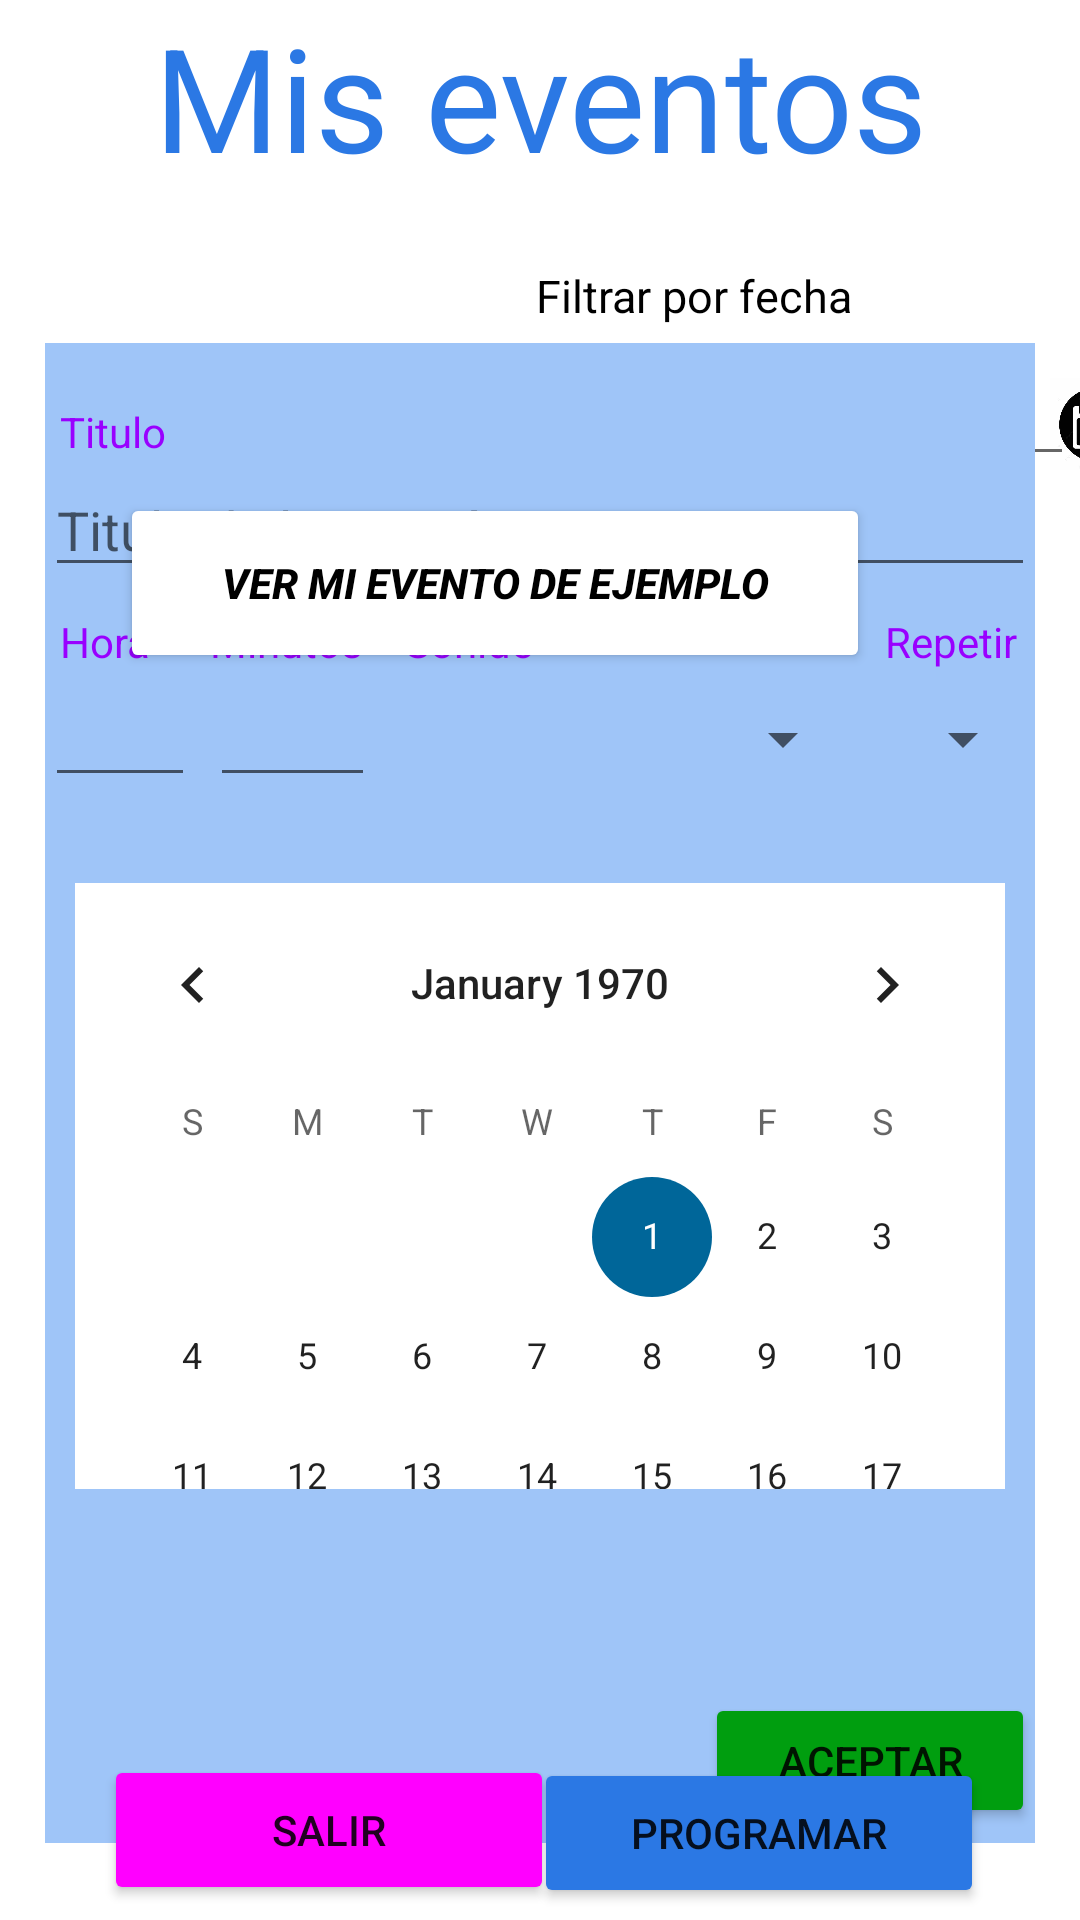

Produce the Android XML layout that renders to this screen, including the resource entries it uses.
<!-- AndroidManifest.xml: application theme Theme.AlarmaMeeting -->
<!-- res/layout/activity_main.xml -->
<?xml version="1.0" encoding="utf-8"?>
<androidx.constraintlayout.widget.ConstraintLayout xmlns:android="http://schemas.android.com/apk/res/android"
    xmlns:app="http://schemas.android.com/apk/res-auto"
    xmlns:tools="http://schemas.android.com/tools"
    android:layout_width="match_parent"
    android:layout_height="match_parent"
    tools:context=".view.LoginActivity">

    <TextView
        android:id="@+id/textView"
        android:layout_width="0dp"
        android:layout_height="wrap_content"
        android:layout_marginStart="50dp"
        android:layout_marginEnd="50dp"
        android:text="Mis eventos"
        android:textAlignment="center"
        android:textColor="@color/title_color"
        android:textSize="48sp"
        app:layout_constraintEnd_toEndOf="parent"
        app:layout_constraintHorizontal_bias="0.0"
        app:layout_constraintStart_toStartOf="parent"
        tools:layout_editor_absoluteY="50dp"
        tools:ignore="MissingConstraints" />


    <TextView
        android:id="@+id/textView3"
        android:layout_width="130dp"
        android:layout_height="wrap_content"
        android:layout_marginTop="24dp"
        android:layout_marginEnd="64dp"
        android:text="Filtrar por fecha"
        android:textAlignment="center"
        android:textColor="#000000"
        android:textSize="15sp"
        app:layout_constraintEnd_toEndOf="parent"
        app:layout_constraintTop_toBottomOf="@+id/textView" />

    <ImageView
        android:id="@+id/iconoCalendario"
        android:layout_width="51dp"
        android:layout_height="54dp"
        android:layout_marginStart="340dp"
        android:layout_marginTop="50dp"
        android:contentDescription="someone listening to music"
        android:padding="10dp"
        android:src="@drawable/th"
        app:layout_constraintStart_toStartOf="parent"
        app:layout_constraintTop_toBottomOf="@+id/textView" />

    <EditText
        android:id="@+id/etDate"
        android:layout_width="130dp"
        android:layout_height="50dp"
        android:layout_marginStart="228dp"
        android:autofillHints=""
        android:textColor="#000000"
        android:textColorHint="#757575"
        app:layout_constraintStart_toStartOf="parent"
        app:layout_constraintTop_toBottomOf="@+id/textView3"
        tools:ignore="MissingConstraints,SpeakableTextPresentCheck" />

    <Button
        android:id="@+id/VerEvento"
        android:layout_width="250dp"
        android:layout_height="60dp"
        android:backgroundTint="#FFFFFF"
        android:text="Ver Mi evento de ejemplo"
        android:textColor="#000000"
        android:textColorLink="#000000"
        android:textStyle="bold|italic"
        android:layout_marginTop="100dp"
        android:layout_marginStart="40dp"
        app:layout_constraintStart_toStartOf="parent"
        app:layout_constraintTop_toBottomOf="@+id/textView"
         />

    <RelativeLayout
        android:id="@+id/frame"
        android:layout_width="0dp"
        android:layout_height="500dp"
        android:layout_marginStart="15dp"
        android:layout_marginEnd="15dp"
        android:background="#9FC5F8"
        android:orientation="vertical"
        android:layout_marginTop="50dp"
        app:layout_constraintEnd_toEndOf="parent"
        app:layout_constraintHorizontal_bias="0.0"
        app:layout_constraintStart_toStartOf="parent"
        app:layout_constraintTop_toBottomOf="@+id/textView"
        tools:ignore="MissingConstraints">

        <TextView
            android:id="@+id/tvTitulo1"
            android:layout_width="match_parent"
            android:layout_height="wrap_content"
            android:layout_marginStart="5dp"
            android:layout_marginTop="20dp"
            android:layout_marginEnd="5dp"
            android:text="Titulo"
            android:textColor="#9900ff"
            tools:ignore="MissingConstraints" />

        <EditText
            android:id="@+id/editTextTitulo"
            android:layout_width="match_parent"
            android:layout_height="wrap_content"
            android:hint="Titulo de la reunión"
            android:inputType="textPersonName"
            android:layout_marginTop="40dp"
            android:autofillHints=""

            tools:ignore="MissingConstraints" />

        <TextView
            android:id="@+id/tvTitulo2"
            android:layout_width="50dp"
            android:layout_height="wrap_content"
            android:layout_marginStart="5dp"
            android:layout_marginTop="90dp"
            android:layout_marginEnd="5dp"
            android:text="Hora"
            android:textColor="#9900ff"
            tools:ignore="MissingConstraints" />

        <EditText
            android:id="@+id/editTextHora"
            android:layout_width="50dp"
            android:layout_height="wrap_content"
            android:hint=""
            android:inputType="numberDecimal"
            android:layout_marginTop="110dp"
            android:autofillHints=""
            tools:ignore="MissingConstraints" />

        <TextView
            android:id="@+id/tvTitulo3"
            android:layout_width="55dp"
            android:layout_height="wrap_content"
            android:layout_marginStart="55dp"
            android:layout_marginTop="90dp"
            android:layout_marginEnd="5dp"
            android:text="Mínutos"
            android:textColor="#9900ff"
            tools:ignore="MissingConstraints" />

        <EditText
            android:id="@+id/editTextMintos"
            android:layout_width="55dp"
            android:layout_height="wrap_content"
            android:hint=""
            android:inputType="numberDecimal"
            android:layout_marginStart="55dp"
            android:layout_marginTop="110dp"
            android:autofillHints=""
            tools:ignore="MissingConstraints" />

        <TextView
            android:id="@+id/tvTitulo4"
            android:layout_width="55dp"
            android:layout_height="wrap_content"
            android:layout_marginStart="120dp"
            android:layout_marginTop="90dp"
            android:layout_marginEnd="5dp"
            android:text="Sonido"
            android:textColor="#9900ff"
            tools:ignore="MissingConstraints" />

        <Spinner
            android:id="@+id/editListSonido"
            android:layout_width="150dp"
            android:layout_height="wrap_content"
            android:hint=""
            android:layout_marginStart="120dp"
            android:layout_marginTop="120dp"
            android:autofillHints=""
            tools:ignore="MissingConstraints" />

        <TextView
            android:id="@+id/tvTitulo5"
            android:layout_width="55dp"
            android:layout_height="wrap_content"
            android:layout_marginStart="280dp"
            android:layout_marginTop="90dp"
            android:layout_marginEnd="5dp"
            android:text="Repetir"
            android:textColor="#9900ff"
            tools:ignore="MissingConstraints" />

        <Spinner
            android:id="@+id/editListRepetir"
            android:layout_width="100dp"
            android:layout_height="wrap_content"
            android:hint=""
            android:layout_marginStart="280dp"
            android:layout_marginTop="120dp"
            android:autofillHints=""
            tools:ignore="MissingConstraints" />

        <CalendarView
            android:id="@+id/calendarView"
            android:layout_width="match_parent"
            android:layout_height="202dp"
            android:layout_marginStart="10dp"
            android:layout_marginTop="180dp"
            android:layout_marginEnd="10dp"
            android:background="#FFFFFF"
            tools:ignore="MissingConstraints" />


        <Button
            android:id="@+id/Aceptar2"
            android:layout_width="150dp"
            android:layout_height="50dp"
            android:layout_marginStart="220dp"
            android:layout_marginBottom="5dp"
            android:backgroundTint="#009E0F"
            android:text="Aceptar"
            android:layout_marginTop="450dp"
            app:cornerRadius="@android:dimen/thumbnail_height"
             />
    </RelativeLayout>

    <Button
        android:id="@+id/salir"
        android:layout_width="150dp"
        android:layout_height="50dp"
        android:layout_marginStart="10dp"
        android:layout_marginBottom="5dp"
        android:backgroundTint="#ff00ff"
        android:text="Salir"
        app:cornerRadius="@android:dimen/thumbnail_height"
        app:layout_constraintBottom_toBottomOf="parent"
        app:layout_constraintEnd_toEndOf="parent"
        app:layout_constraintHorizontal_bias="0.124"
        app:layout_constraintStart_toStartOf="parent" />

    <Button
        android:id="@+id/programar"
        android:layout_width="150dp"
        android:layout_height="50dp"
        android:layout_marginEnd="32dp"
        android:layout_marginBottom="4dp"
        android:backgroundTint="#2b78e4"
        android:text="Programar"
        app:cornerRadius="@android:dimen/thumbnail_height"
        app:layout_constraintBottom_toBottomOf="parent"
        app:layout_constraintEnd_toEndOf="parent"

        />




</androidx.constraintlayout.widget.ConstraintLayout>
<!-- resources referenced by this layout -->
<resources>
  <color name="title_color">#2b78e4</color>
  <!-- drawable th: jpg bitmap (drawable, 15534 bytes) -->
  <style name="Theme.AlarmaMeeting" parent="Theme.MaterialComponents.DayNight.DarkActionBar">
          
          <item name="colorPrimary">@color/backgroundColor</item>
          <item name="colorPrimaryVariant">@color/backgroundColor2</item>
          <item name="colorOnPrimary">@color/white</item>
          
          <item name="colorSecondary">@color/btn_icon_selected_color</item>
          <item name="colorSecondaryVariant">@color/title_color</item>
          <item name="colorOnSecondary">@color/black</item>
          
          <item name="android:statusBarColor">?attr/colorPrimaryVariant</item>
          
      </style>
  <color name="backgroundColor">#003366</color>
  <color name="backgroundColor2">#003366</color>
  <color name="white">#FFFFFFFF</color>
  <color name="btn_icon_selected_color">#006699</color>
  <color name="black">#FF000000</color>
</resources>
